The GitHub repository darrehanrasool/Kidney contains a labelled image folder "ct" with 4 categories: cyst, normal, stone, tumour. Examples follow, each with its label.

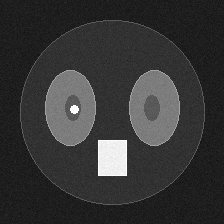
Label: stone

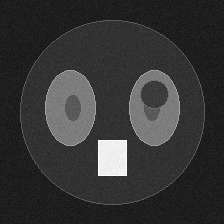
Label: cyst

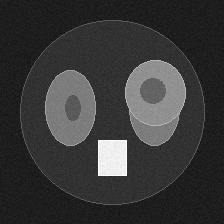
Label: tumour

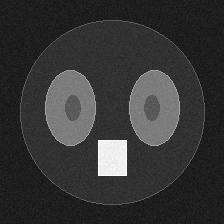
Label: normal

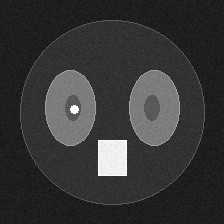
Label: stone

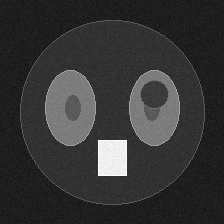
Label: cyst
